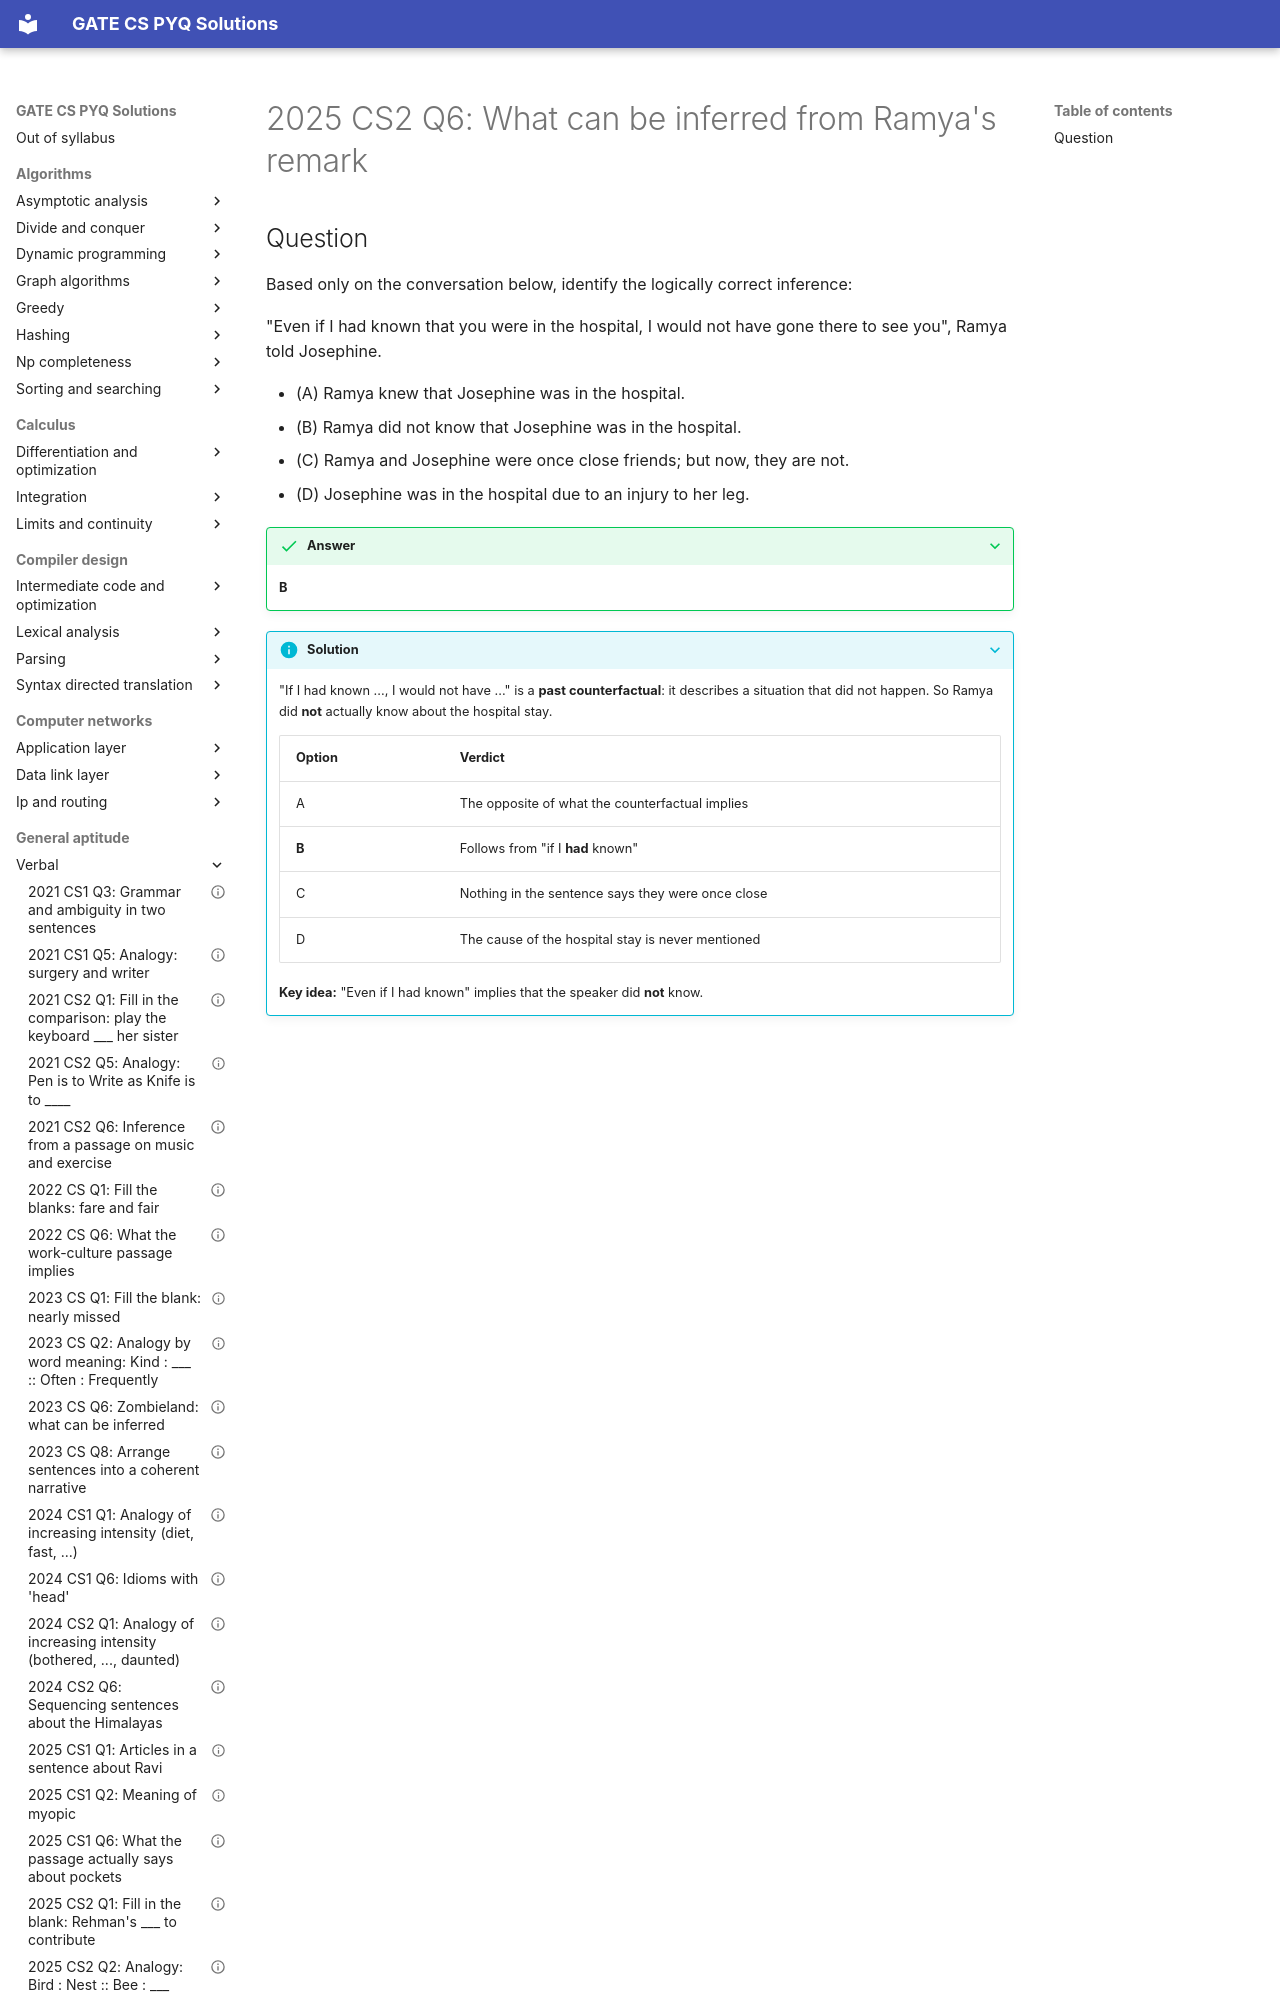

repository: saheenusman/GATE-PYQs · page: general-aptitude/verbal/2025-set2-q6/index.html · generator: mkdocs

---
title: "2025 CS2 Q6: What can be inferred from Ramya's remark"
year: 2025
set: 2
paper: CS2
q_no: 6
subject: general-aptitude
topic: verbal
also: []
marks: 2
type: MCQ
official_answer: "B"
status: verified
---

# 2025 CS2 Q6: What can be inferred from Ramya's remark
